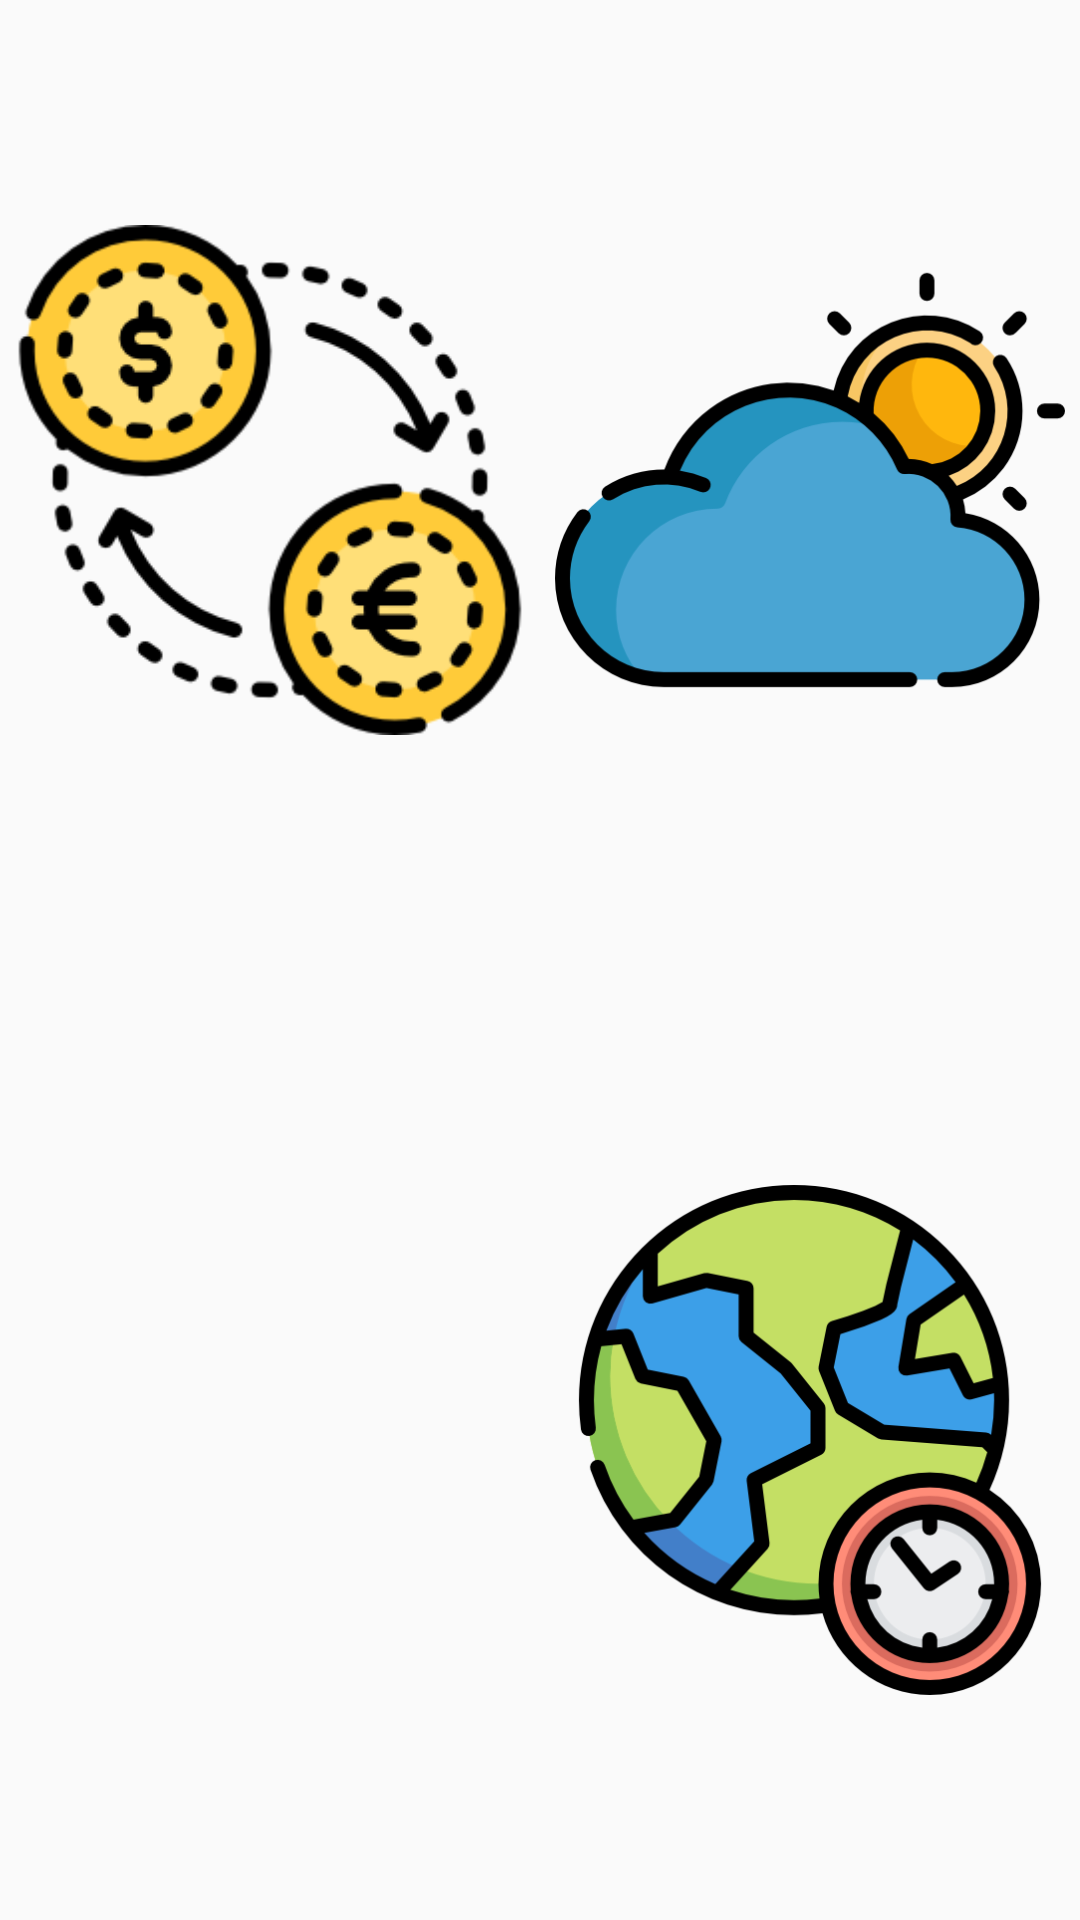

Layout XML and referenced resources for this Android screen:
<!-- AndroidManifest.xml: application theme AppTheme -->
<!-- res/layout/activity_home.xml -->
<?xml version="1.0" encoding="utf-8"?>
<FrameLayout xmlns:android="http://schemas.android.com/apk/res/android"
    xmlns:app="http://schemas.android.com/apk/res-auto"
    xmlns:tools="http://schemas.android.com/tools"
    android:layout_width="match_parent"
    android:layout_height="match_parent"
    tools:context="com.example.prabhdeep.currencyconvertor.Home">
<LinearLayout
    android:layout_width="match_parent"
    android:layout_height="match_parent"
    android:orientation="vertical">
    <LinearLayout
        android:layout_width="match_parent"
        android:layout_height="0dp"
        android:layout_weight="1"
        >
        <ImageButton
            android:background="?android:attr/selectableItemBackground"
            android:layout_width="0dp"
            android:layout_height="match_parent"
            android:padding="5dp"
            android:layout_weight="1"
            android:scaleType="fitCenter"
            android:onClick="Currencyconverter"
            android:src="@drawable/cc"
            />

        
            
            
            
            
            
            
            
            
        <ImageButton
            android:layout_width="0dp"
            android:layout_height="match_parent"
            android:src="@drawable/w3"
            android:onClick="weather"
            android:padding="5dp"
            android:scaleType="centerInside"
            android:background="?android:attr/selectableItemBackground"
            android:layout_weight="1"/>
    </LinearLayout>
    <LinearLayout
        android:layout_width="match_parent"
        android:layout_height="0dp"
        android:layout_weight="1">

        <ImageButton
            android:layout_width="0dp"
            android:layout_height="match_parent"
            android:layout_weight="1"
            android:background="?android:attr/selectableItemBackground"
            android:src="@drawable/translator"
            android:onClick="translate"
            android:scaleType="fitCenter"
            android:padding="5dp"
            />
        <ImageButton
        android:layout_width="0dp"
        android:layout_height="match_parent"
        android:layout_weight="1"
        android:src="@drawable/wc"
        android:onClick="worldclock"
        android:background="?android:attr/selectableItemBackground"
        android:padding="5dp"
        android:scaleType="fitCenter"
        />
    </LinearLayout>
</LinearLayout>
</FrameLayout>
<!-- resources referenced by this layout -->
<resources>
  <!-- drawable cc: png bitmap (drawable, 24257 bytes) -->
  <!-- drawable w3: png bitmap (drawable, 27862 bytes) -->
  <!-- drawable wc: png bitmap (drawable, 50915 bytes) -->
  <style name="AppTheme" parent="Theme.AppCompat.Light.DarkActionBar">
          
          <item name="colorPrimary">@color/colorPrimary</item>
          <item name="colorPrimaryDark">@color/colorPrimaryDark</item>
          <item name="colorAccent">@color/colorAccent</item>
      </style>
  <color name="colorPrimary">#f7ca27</color>
  <color name="colorPrimaryDark">#1f546b</color>
  <color name="colorAccent">#FF4081</color>
</resources>
